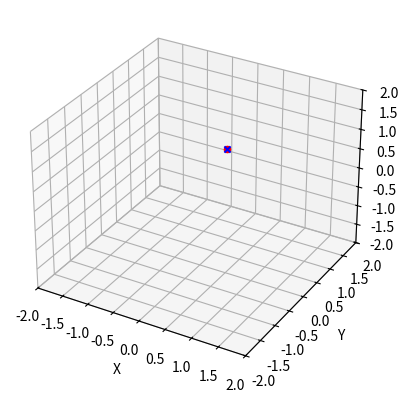
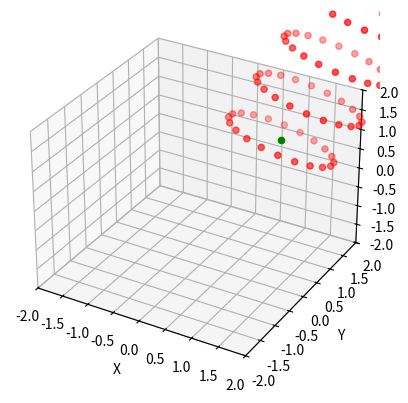

The script that saved these images, in order:
import numpy as np
import matplotlib.pyplot as plt

def biopsy_points_creater_ring(list_centroid_line_vector,list_origin_to_first_centroid_vector):
    """
    A function that creates points in a cylinder surrounding the centroid line, 
    note that the centroid vector that describes the line must point in the direction
    of the centroid line
    """
    centroid_vector = np.array(list_centroid_line_vector)
    norm_centroid_vector = np.linalg.norm(centroid_vector)
    lab_polar_centroid = np.arccos(centroid_vector[2]/norm_centroid_vector)
    norm_centroid_vector_xy_proj = norm_centroid_vector*np.sin(lab_polar_centroid)
    lab_azimuth_centroid = np.arccos(centroid_vector[0]/norm_centroid_vector_xy_proj)
    if centroid_vector[1] == 0 and centroid_vector[0] == 0:
        lab_azimuth_centroid = 0
    if centroid_vector[1] < 0:
        lab_azimuth_centroid = 2*np.pi - lab_azimuth_centroid
    centroid_x = np.sin(lab_polar_centroid)*np.cos(lab_azimuth_centroid)
    centroid_y = np.sin(lab_polar_centroid)*np.sin(lab_azimuth_centroid)
    centroid_z = np.cos(lab_polar_centroid)


    # plot the stuff? if not confident that algo works then change below plot var to True
    plot_stuff = True
    if plot_stuff == True:
        fig=plt.figure()
        ax = fig.add_subplot(111, projection='3d')

        unit_centroid_vector = (1/norm_centroid_vector)*centroid_vector
        ax.scatter(unit_centroid_vector[0], unit_centroid_vector[1], unit_centroid_vector[2], c='r', marker='o')
        ax.scatter(centroid_x, centroid_y, centroid_z, c='b', marker='x')

        ax.set_xlabel('X')
        ax.set_ylabel('Y')
        ax.set_zlabel('Z')

        plt.xlim([-2, 2])
        plt.ylim([-2, 2])
        ax.set_zlim(-2,2)

        
        #print(list_centroid_line_vector)
        #print(unit_centroid_vector)
        #print('azimuth centroid = ',lab_azimuth_centroid)
        #print('polar centroid = ',lab_polar_centroid)
        #print(centroid_x,centroid_y,centroid_z)
        plt.show()



    origin_to_first_centroid_vector = np.array(list_origin_to_first_centroid_vector)

    theta_0 = lab_polar_centroid # polar angle of the incoming photon in the lab frame
    phi_0 = lab_azimuth_centroid # azimuth angle of the incoming photon in the lab frame
    chi = np.pi/2 # in-plane scatter angle of the outgoing photon relative to the incoming photon vector
    
    num_ring_points = 20
    lab_ring_points = np.empty(shape=[num_ring_points,3])

    
    rotation_matrix_x = np.array([np.cos(theta_0)*np.cos(phi_0),-np.sin(phi_0),np.sin(theta_0)*np.cos(phi_0)])
    rotation_matrix_y = np.array([np.cos(theta_0)*np.sin(phi_0),np.cos(phi_0),np.sin(theta_0)*np.sin(phi_0)])
    rotation_matrix_z = np.array([-np.sin(theta_0),0,np.cos(theta_0)])
    rotation_matrix = rotation_matrix_x
    rotation_matrix = np.vstack([rotation_matrix,rotation_matrix_y])
    rotation_matrix = np.vstack([rotation_matrix,rotation_matrix_z])

    for j in range(0,num_ring_points):
        eta = 0+j*2*np.pi/num_ring_points # out of plane scatter angle of the outgoing photon relative to the incoming photon vector

        centroid_vec_frame_vec_to_circ_x = np.array([np.sin(chi)*np.cos(eta)])
        centroid_vec_frame_vec_to_circ_y = np.array([np.sin(chi)*np.sin(eta)])
        centroid_vec_frame_vec_to_circ_z = np.array([np.cos(chi)])
        centroid_vec_frame_vec_to_circ = centroid_vec_frame_vec_to_circ_x
        centroid_vec_frame_vec_to_circ = np.vstack([centroid_vec_frame_vec_to_circ,centroid_vec_frame_vec_to_circ_y])
        centroid_vec_frame_vec_to_circ = np.vstack([centroid_vec_frame_vec_to_circ,centroid_vec_frame_vec_to_circ_z])

        lab_vec_to_circle = np.dot(rotation_matrix,centroid_vec_frame_vec_to_circ)

        # create point, transport to first centroid, then go to orthogonal ring
        lab_ring_point = origin_to_first_centroid_vector + lab_vec_to_circle.T
        #print(lab_ring_point)
        lab_ring_points[j] = lab_ring_point

    
    lab_ring_points_Transpose = lab_ring_points.T
    
    # transport and create 
    fig=plt.figure()
    ax = fig.add_subplot(111, projection='3d')

    unit_centroid_vector = (1/norm_centroid_vector)*centroid_vector
    ax.scatter(origin_to_first_centroid_vector[0], origin_to_first_centroid_vector[1], origin_to_first_centroid_vector[2], c='g', marker='o')

    ax.set_xlabel('X')
    ax.set_ylabel('Y')
    ax.set_zlabel('Z')

    plt.xlim([-2, 2])
    plt.ylim([-2, 2])
    ax.set_zlim(-2,2)
    ax.scatter(lab_ring_points_Transpose[0], lab_ring_points_Transpose[1], lab_ring_points_Transpose[2], c='r', marker='o')
    plt.show()
    #print('done!')

def biopsy_points_creater_by_transport(list_centroid_line_vector,list_origin_to_first_centroid_vector,num_centroids,centroid_separation_distance,plot_stuff):
    """
    A function that creates points in a cylinder surrounding the centroid line, 
    note that the centroid vector that describes the line must point from the 
    first centroid point towards the rest of them, since at the moment this 
    programme works by creating one ring, and then transporting this ring 
    forwards to make successive rings
    """
    centroid_vector = np.array(list_centroid_line_vector)
    norm_centroid_vector = np.linalg.norm(centroid_vector)
    lab_polar_centroid = np.arccos(centroid_vector[2]/norm_centroid_vector)
    norm_centroid_vector_xy_proj = norm_centroid_vector*np.sin(lab_polar_centroid)
    lab_azimuth_centroid = np.arccos(centroid_vector[0]/norm_centroid_vector_xy_proj)
    if centroid_vector[1] == 0 and centroid_vector[0] == 0:
        lab_azimuth_centroid = 0
    if centroid_vector[1] < 0:
        lab_azimuth_centroid = 2*np.pi - lab_azimuth_centroid
    centroid_x = np.sin(lab_polar_centroid)*np.cos(lab_azimuth_centroid)
    centroid_y = np.sin(lab_polar_centroid)*np.sin(lab_azimuth_centroid)
    centroid_z = np.cos(lab_polar_centroid)
    

    # plot the stuff? if not confident that algo works then change below plot var to True
    unit_centroid_vector = (1/norm_centroid_vector)*centroid_vector

    
    if plot_stuff == True:
        fig=plt.figure()
        ax = fig.add_subplot(111, projection='3d')

        ax.scatter(unit_centroid_vector[0], unit_centroid_vector[1], unit_centroid_vector[2], c='r', marker='o')
        ax.scatter(centroid_x, centroid_y, centroid_z, c='b', marker='x')

        ax.set_xlabel('X')
        ax.set_ylabel('Y')
        ax.set_zlabel('Z')

        plt.xlim([-2, 2])
        plt.ylim([-2, 2])
        ax.set_zlim(-2,2)

        
        #print(list_centroid_line_vector)
        #print(unit_centroid_vector)
        #print('azimuth centroid = ',lab_azimuth_centroid)
        #print('polar centroid = ',lab_polar_centroid)
        #print(centroid_x,centroid_y,centroid_z)
        plt.show()



    origin_to_first_centroid_vector = np.array(list_origin_to_first_centroid_vector)

    theta_0 = lab_polar_centroid # polar angle of the incoming photon in the lab frame
    phi_0 = lab_azimuth_centroid # azimuth angle of the incoming photon in the lab frame
    chi = np.pi/2 # in-plane scatter angle of the outgoing photon relative to the incoming photon vector
    
    num_ring_points = 20
    lab_ring_points = np.empty(shape=[num_ring_points*num_centroids,3])

    
    rotation_matrix_x = np.array([np.cos(theta_0)*np.cos(phi_0),-np.sin(phi_0),np.sin(theta_0)*np.cos(phi_0)])
    rotation_matrix_y = np.array([np.cos(theta_0)*np.sin(phi_0),np.cos(phi_0),np.sin(theta_0)*np.sin(phi_0)])
    rotation_matrix_z = np.array([-np.sin(theta_0),0,np.cos(theta_0)])
    rotation_matrix = rotation_matrix_x
    rotation_matrix = np.vstack([rotation_matrix,rotation_matrix_y])
    rotation_matrix = np.vstack([rotation_matrix,rotation_matrix_z])

    # transport and create more rings, first make an appropriately sized array for all points that are values of the first ring
    for k in range(0,num_centroids):
        for j in range(0,num_ring_points):
            eta = 0+j*2*np.pi/num_ring_points # out of plane scatter angle of the outgoing photon relative to the incoming photon vector

            centroid_vec_frame_vec_to_circ_x = np.array([np.sin(chi)*np.cos(eta)])
            centroid_vec_frame_vec_to_circ_y = np.array([np.sin(chi)*np.sin(eta)])
            centroid_vec_frame_vec_to_circ_z = np.array([np.cos(chi)])
            centroid_vec_frame_vec_to_circ = centroid_vec_frame_vec_to_circ_x
            centroid_vec_frame_vec_to_circ = np.vstack([centroid_vec_frame_vec_to_circ,centroid_vec_frame_vec_to_circ_y])
            centroid_vec_frame_vec_to_circ = np.vstack([centroid_vec_frame_vec_to_circ,centroid_vec_frame_vec_to_circ_z])

            lab_vec_to_circle = np.dot(rotation_matrix,centroid_vec_frame_vec_to_circ)

            # create point, transport to first centroid, then go to orthogonal ring
            lab_ring_point = origin_to_first_centroid_vector + lab_vec_to_circle.T
            #print(lab_ring_point)
            lab_ring_points[j+k*num_ring_points] = lab_ring_point

    # now add appropriate multiples of transport vector to each array slice, to make shifted rings
    for k in range(1,num_centroids):
        lab_ring_points[k*num_ring_points:(k+1)*num_ring_points] = lab_ring_points[(k-1)*num_ring_points:k*num_ring_points] + unit_centroid_vector*centroid_separation_distance

    lab_ring_points_Transpose = lab_ring_points.T
    
    
    
    
        
    if plot_stuff == True:
        fig=plt.figure()
        ax = fig.add_subplot(111, projection='3d')

        
        ax.scatter(origin_to_first_centroid_vector[0], origin_to_first_centroid_vector[1], origin_to_first_centroid_vector[2], c='g', marker='o')

        ax.set_xlabel('X')
        ax.set_ylabel('Y')
        ax.set_zlabel('Z')

        plt.xlim([-2, 2])
        plt.ylim([-2, 2])
        ax.set_zlim(-2,2)
        ax.scatter(lab_ring_points_Transpose[0], lab_ring_points_Transpose[1], lab_ring_points_Transpose[2], c='r', marker='o')
        plt.show()
    #print('done!')

    return lab_ring_points_Transpose
    """
    # determine vector from centroid to draw circle using rotation matrix to find vector in lab frame from chi and eta realative to centroid vector 
    term1_x = np.cos(theta_0)*np.cos(phi_0)*np.sin(chi)*np.cos(eta)
    term2_x = -np.sin(phi_0)*np.sin(chi)*np.sin(eta)
    term3_x = np.sin(theta_0)*np.cos(phi_0)*np.cos(chi)
    vec_to_circle_x = term1_x+term2_x+term3_x
    
    term1_y = np.cos(theta_0)*np.sin(phi_0)*np.sin(chi)*np.cos(eta)
    term2_y = np.cos(phi_0)*np.sin(chi)*np.sin(eta)
    term3_y = np.sin(theta_0)*np.sin(phi_0)*np.cos(chi)
    vec_to_circle_y = term1_y+term2_y+term3_y

    term1_z = -np.sin(theta_0)*np.sin(chi)*np.cos(eta)
    term2_z = 0
    term3_z = np.cos(theta_0)*np.cos(chi)
    vec_to_circle_z = term1_z+term2_z+term3_z

    vec_to_circle = np.array([vec_to_circle_x,vec_to_circle_y,vec_to_circle_z])

    
    


    
    # determine polar angle in lab frame  
    polar_lab_photon = np.arccos(-np.sin(theta_0)*np.sin(chi)*np.cos(eta)+np.cos(theta_0)*np.cos(chi))
    
    # determine azimuth angle in lab frame
    term1 = np.cos(theta_0)*np.cos(phi_0)*np.sin(chi)*np.cos(eta)
    term2 = np.sin(phi_0)*np.sin(chi)*np.sin(eta)
    term3 = np.sin(theta_0)*np.cos(phi_0)*np.cos(chi)
    factor = np.sin(polar_lab_photon)
    #shift2 = round(rand*pi);
    
    azimuth_lab_photon = np.arccos((term1-term2+term3)/factor)


    # pick negative azimuth 50% of the time and positive 50% of the
    # time to deal with limited range of arccos
    #picker = rand;
    #if picker < 0.5 
    #    azimuth_lab_photon = acos((term1-term2+term3)/factor);#+shift2;
    #else
    #    azimuth_lab_photon = -acos((term1-term2+term3)/factor);#+shift2;
    #end 

    """


def tester():
    #centroid_list = [[1,1,1],[1,1,-1],[1,-1,1],[-1,1,1],[-1,-1,1],[-1,1,-1],[1,-1,-1],[-1,-1,-1],[0,0,1],[0,0,-1],[1,0,0],[-1,0,0],[0,1,0],[0,-1,0]]
    #for centroid in centroid_list:
    #    biopsy_points_creater(centroid)
    centroid_1 = [1,1,1]
    centroid_2 = [3,4,7]
    centroid_vec = [centroid_2[x]-centroid_1[x] for x in range(0,3)]
    biopsy_points_creater_by_transport(centroid_vec,centroid_1,15,1,True)

def main():
    tester()


if __name__ == '__main__':    
    main()